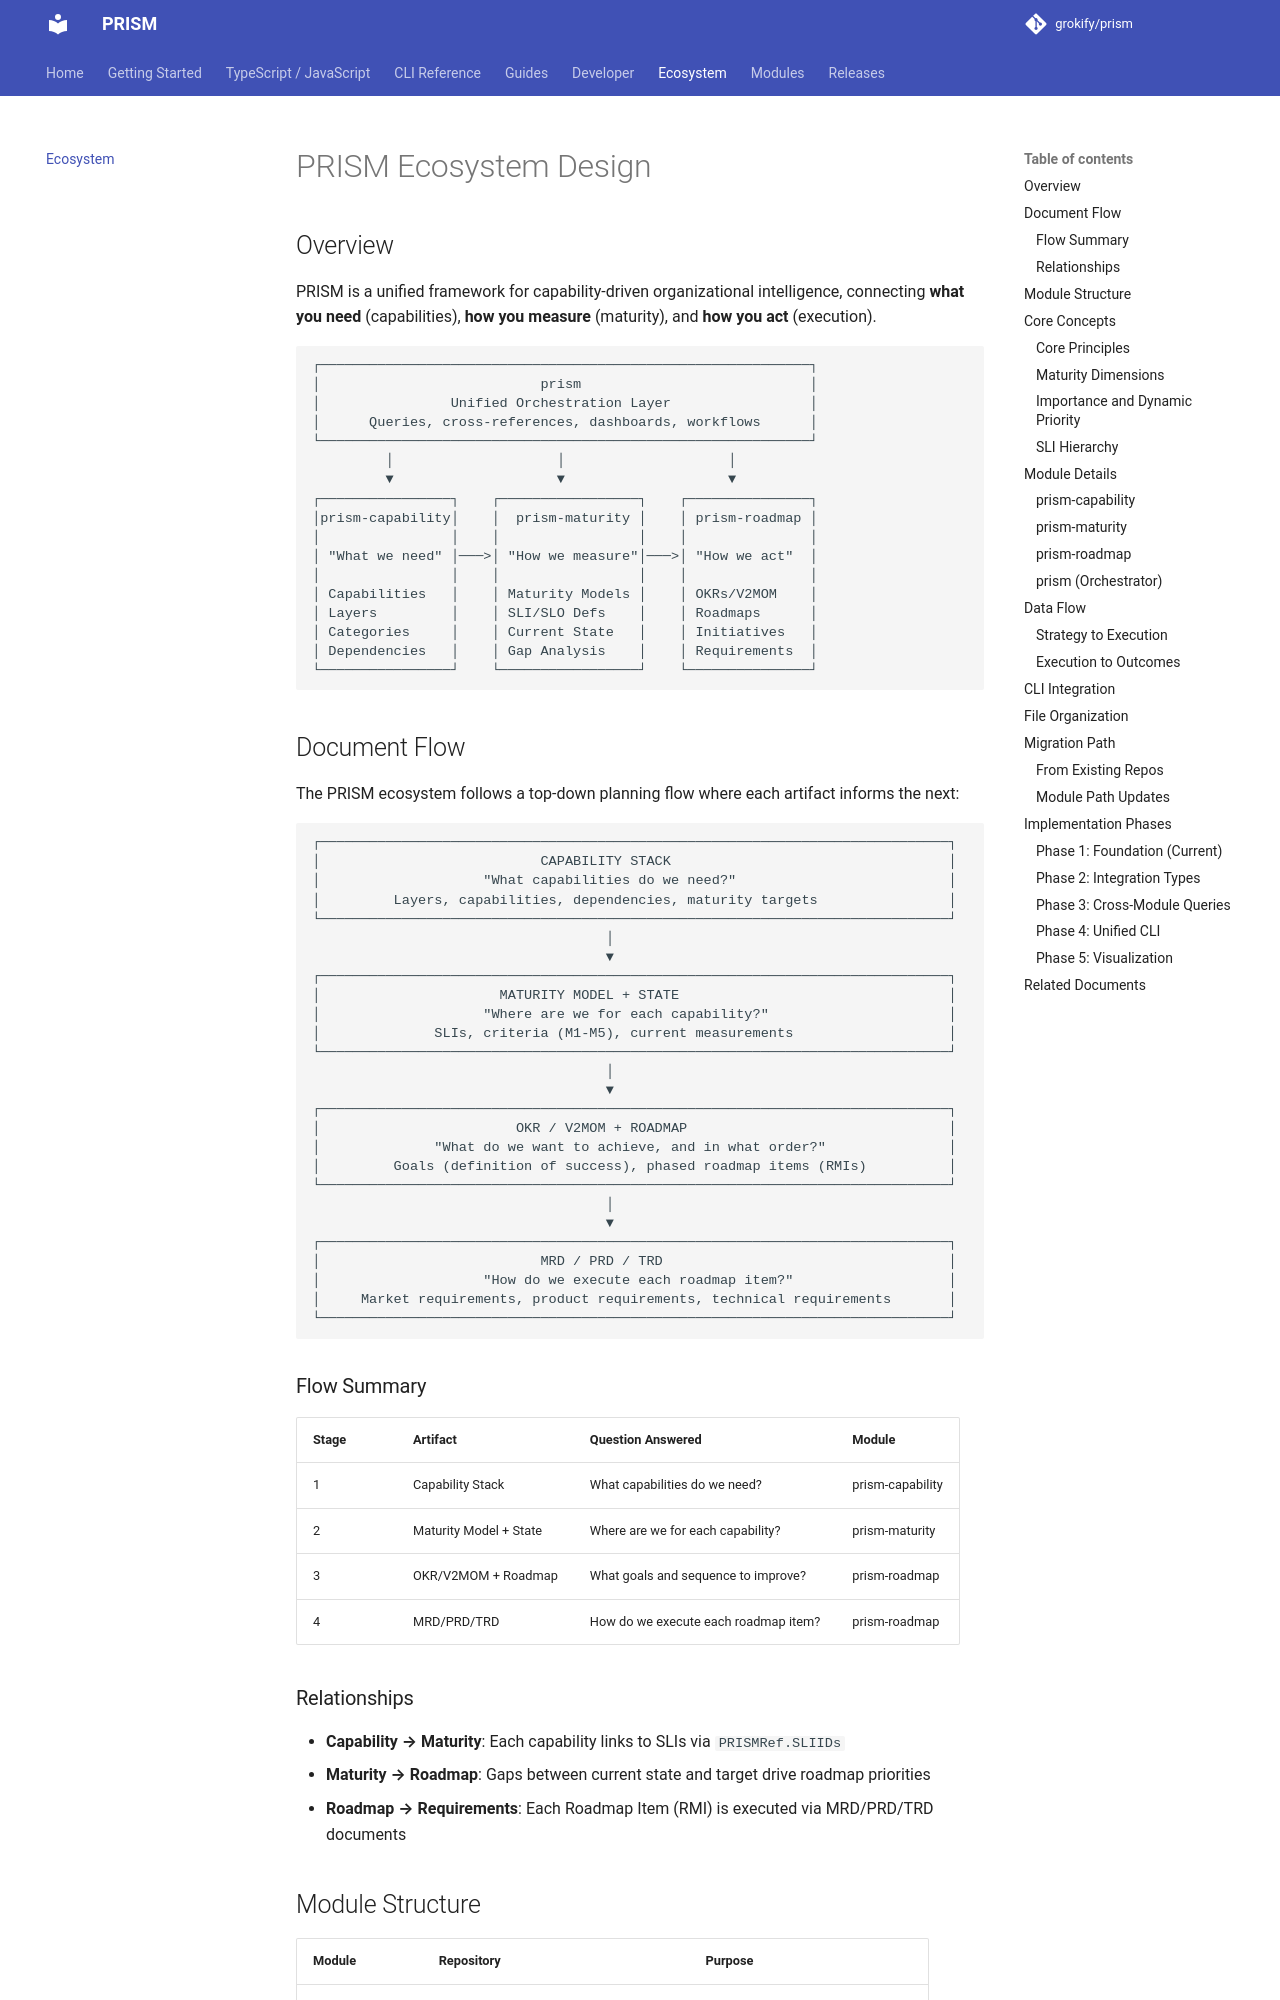

repository: grokify/prism · page: ECOSYSTEM/index.html · generator: mkdocs

# PRISM Ecosystem Design

## Overview

PRISM is a unified framework for capability-driven organizational intelligence, connecting **what you need** (capabilities), **how you measure** (maturity), and **how you act** (execution).

```
┌────────────────────────────────────────────────────────────┐
│                           prism                            │
│                Unified Orchestration Layer                 │
│      Queries, cross-references, dashboards, workflows      │
└────────────────────────────────────────────────────────────┘
         │                    │                    │
         ▼                    ▼                    ▼
┌────────────────┐    ┌─────────────────┐    ┌───────────────┐
│prism-capability│    │  prism-maturity │    │ prism-roadmap │
│                │    │                 │    │               │
│ "What we need" │───>│ "How we measure"│───>│ "How we act"  │
│                │    │                 │    │               │
│ Capabilities   │    │ Maturity Models │    │ OKRs/V2MOM    │
│ Layers         │    │ SLI/SLO Defs    │    │ Roadmaps      │
│ Categories     │    │ Current State   │    │ Initiatives   │
│ Dependencies   │    │ Gap Analysis    │    │ Requirements  │
└────────────────┘    └─────────────────┘    └───────────────┘
```
